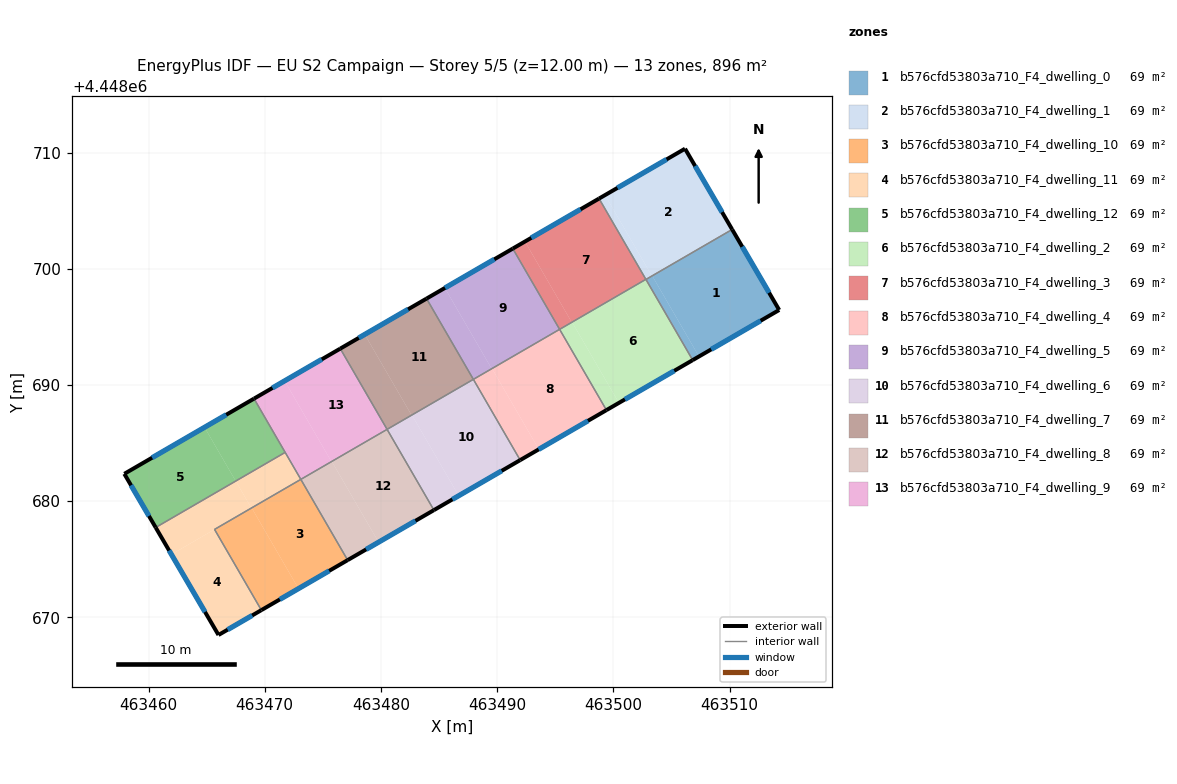
=== STOREY PLAN SPEC (per zone: floor XY polygon, exterior-wall plan segments, windows/doors) ===
zone 1: b576cfd53803a710_F4_dwelling_0  (68.9 m²)
  floor: (463510.23, 4448703.38) (463514.28, 4448696.46) (463507.37, 4448692.45) (463503.35, 4448699.40)
  floor: (463503.35, 4448699.40) (463507.37, 4448692.45) (463506.83, 4448692.14) (463502.81, 4448699.08)
  exterior wall: (463514.28, 4448696.46) – (463510.23, 4448703.38)  [8.0 m]
    window: (463513.41, 4448697.94) – (463511.10, 4448701.90)  [7.9 m²]
  exterior wall: (463506.83, 4448692.14) – (463514.28, 4448696.46)  [8.6 m]
    window: (463508.43, 4448693.06) – (463512.68, 4448695.53)  [8.4 m²]
  interior walls: 2
zone 2: b576cfd53803a710_F4_dwelling_1  (68.9 m²)
  floor: (463506.17, 4448710.33) (463510.22, 4448703.40) (463503.32, 4448699.39) (463499.29, 4448706.34)
  floor: (463499.29, 4448706.34) (463503.32, 4448699.39) (463502.80, 4448699.09) (463498.77, 4448706.04)
  floor: (463510.22, 4448703.40) (463510.23, 4448703.38) (463503.35, 4448699.40) (463503.34, 4448699.41)
  exterior wall: (463510.23, 4448703.38) – (463506.17, 4448710.33)  [8.0 m]
    window: (463509.36, 4448704.87) – (463507.04, 4448708.85)  [7.9 m²]
  exterior wall: (463506.17, 4448710.33) – (463498.77, 4448706.04)  [8.6 m]
    window: (463504.59, 4448709.42) – (463500.36, 4448706.96)  [8.4 m²]
  interior walls: 3
zone 3: b576cfd53803a710_F4_dwelling_10  (68.9 m²)
  floor: (463473.11, 4448681.87) (463477.13, 4448674.93) (463472.90, 4448672.47) (463468.88, 4448679.42)
  floor: (463468.88, 4448679.42) (463472.90, 4448672.47) (463469.71, 4448670.62) (463465.68, 4448677.57)
  exterior wall: (463469.71, 4448670.62) – (463477.14, 4448674.93)  [8.6 m]
    window: (463471.30, 4448671.54) – (463475.54, 4448674.00)  [8.4 m²]
  interior walls: 3
zone 4: b576cfd53803a710_F4_dwelling_11  (69.0 m²)
  floor: (463465.68, 4448677.57) (463469.71, 4448670.62) (463466.02, 4448668.48) (463461.97, 4448675.42)
  floor: (463467.50, 4448681.73) (463468.85, 4448679.41) (463461.97, 4448675.42) (463460.61, 4448677.74)
  floor: (463471.76, 4448684.20) (463473.10, 4448681.88) (463468.85, 4448679.41) (463467.50, 4448681.73)
  exterior wall: (463466.02, 4448668.48) – (463469.71, 4448670.62)  [4.3 m]
    window: (463466.81, 4448668.94) – (463468.92, 4448670.16)  [4.2 m²]
  exterior wall: (463460.61, 4448677.74) – (463466.02, 4448668.48)  [10.7 m]
    window: (463461.77, 4448675.75) – (463464.86, 4448670.46)  [10.5 m²]
  interior walls: 4
zone 5: b576cfd53803a710_F4_dwelling_12  (68.9 m²)
  floor: (463464.82, 4448686.36) (463467.50, 4448681.73) (463460.61, 4448677.74) (463457.91, 4448682.35)
  floor: (463469.08, 4448688.83) (463471.76, 4448684.20) (463467.50, 4448681.73) (463464.82, 4448686.36)
  exterior wall: (463457.91, 4448682.35) – (463460.61, 4448677.74)  [5.3 m]
    window: (463458.49, 4448681.36) – (463460.03, 4448678.72)  [5.2 m²]
  exterior wall: (463469.08, 4448688.83) – (463457.91, 4448682.35)  [12.9 m]
    window: (463466.69, 4448687.44) – (463460.30, 4448683.74)  [12.6 m²]
  interior walls: 2
zone 6: b576cfd53803a710_F4_dwelling_2  (68.9 m²)
  floor: (463502.80, 4448699.09) (463506.83, 4448692.14) (463500.48, 4448688.46) (463496.45, 4448695.41)
  floor: (463496.45, 4448695.41) (463500.48, 4448688.46) (463499.41, 4448687.84) (463495.38, 4448694.79)
  exterior wall: (463499.41, 4448687.84) – (463506.83, 4448692.14)  [8.6 m]
    window: (463501.00, 4448688.76) – (463505.24, 4448691.22)  [8.4 m²]
  interior walls: 4
zone 7: b576cfd53803a710_F4_dwelling_3  (68.9 m²)
  floor: (463498.77, 4448706.04) (463502.80, 4448699.09) (463496.42, 4448695.40) (463492.40, 4448702.35)
  floor: (463492.40, 4448702.35) (463496.42, 4448695.40) (463495.38, 4448694.79) (463491.35, 4448701.74)
  exterior wall: (463498.77, 4448706.04) – (463491.35, 4448701.74)  [8.6 m]
    window: (463497.18, 4448705.12) – (463492.94, 4448702.66)  [8.4 m²]
  interior walls: 3
zone 8: b576cfd53803a710_F4_dwelling_4  (68.9 m²)
  floor: (463495.38, 4448694.79) (463499.41, 4448687.84) (463493.59, 4448684.46) (463489.56, 4448691.42)
  floor: (463489.56, 4448691.42) (463493.59, 4448684.46) (463491.98, 4448683.53) (463487.96, 4448690.48)
  exterior wall: (463491.98, 4448683.53) – (463499.41, 4448687.84)  [8.6 m]
    window: (463493.58, 4448684.46) – (463497.82, 4448686.92)  [8.4 m²]
  interior walls: 3
zone 9: b576cfd53803a710_F4_dwelling_5  (68.9 m²)
  floor: (463491.35, 4448701.74) (463495.38, 4448694.79) (463489.53, 4448691.40) (463485.50, 4448698.35)
  floor: (463485.50, 4448698.35) (463489.53, 4448691.40) (463487.95, 4448690.49) (463483.92, 4448697.43)
  exterior wall: (463491.35, 4448701.74) – (463483.92, 4448697.43)  [8.6 m]
    window: (463489.76, 4448700.82) – (463485.51, 4448698.36)  [8.4 m²]
  interior walls: 3
zone 10: b576cfd53803a710_F4_dwelling_6  (69.0 m²)
  floor: (463487.96, 4448690.49) (463491.98, 4448683.53) (463486.70, 4448680.47) (463482.67, 4448687.42)
  floor: (463482.67, 4448687.42) (463486.70, 4448680.47) (463484.56, 4448679.23) (463480.53, 4448686.18)
  exterior wall: (463484.56, 4448679.23) – (463491.98, 4448683.53)  [8.6 m]
    window: (463486.15, 4448680.15) – (463490.39, 4448682.61)  [8.4 m²]
  interior walls: 3
zone 11: b576cfd53803a710_F4_dwelling_7  (69.0 m²)
  floor: (463483.92, 4448697.43) (463487.95, 4448690.49) (463482.64, 4448687.40) (463478.61, 4448694.35)
  floor: (463478.61, 4448694.35) (463482.64, 4448687.40) (463480.53, 4448686.18) (463476.50, 4448693.13)
  exterior wall: (463483.92, 4448697.43) – (463476.50, 4448693.13)  [8.6 m]
    window: (463482.33, 4448696.51) – (463478.09, 4448694.05)  [8.4 m²]
  interior walls: 3
zone 12: b576cfd53803a710_F4_dwelling_8  (68.9 m²)
  floor: (463480.53, 4448686.18) (463484.56, 4448679.23) (463479.80, 4448676.47) (463475.77, 4448683.42)
  floor: (463475.77, 4448683.42) (463479.80, 4448676.47) (463477.13, 4448674.93) (463473.11, 4448681.87)
  exterior wall: (463477.14, 4448674.93) – (463484.56, 4448679.23)  [8.6 m]
    window: (463478.73, 4448675.85) – (463482.97, 4448678.31)  [8.4 m²]
  interior walls: 3
zone 13: b576cfd53803a710_F4_dwelling_9  (68.9 m²)
  floor: (463476.50, 4448693.13) (463480.53, 4448686.18) (463475.74, 4448683.40) (463471.71, 4448690.35)
  floor: (463471.71, 4448690.35) (463475.74, 4448683.40) (463473.10, 4448681.88) (463469.08, 4448688.83)
  exterior wall: (463476.50, 4448693.13) – (463469.08, 4448688.83)  [8.6 m]
    window: (463474.91, 4448692.21) – (463470.67, 4448689.75)  [8.4 m²]
  interior walls: 4

=== DERIVED (storey summary) ===
Building: EU S2 Campaign
Storey: 5 of 5  (floor level z = 12.00 m)
Storey gross floor area: 896.3 m²
Zones on this storey: 13
  - b576cfd53803a710_F4_dwelling_0: floor 68.9 m²; exterior wall 16.6 m (49.9 m²); 2 window(s) 16.3 m²; WWR 32.7%
  - b576cfd53803a710_F4_dwelling_1: floor 68.9 m²; exterior wall 16.6 m (49.8 m²); 2 window(s) 16.3 m²; WWR 32.7%
  - b576cfd53803a710_F4_dwelling_10: floor 68.9 m²; exterior wall 8.6 m (25.7 m²); 1 window(s) 8.4 m²; WWR 32.7%
  - b576cfd53803a710_F4_dwelling_11: floor 69.0 m²; exterior wall 15.0 m (44.9 m²); 2 window(s) 14.7 m²; WWR 32.7%
  - b576cfd53803a710_F4_dwelling_12: floor 68.9 m²; exterior wall 18.3 m (54.8 m²); 2 window(s) 17.9 m²; WWR 32.7%
  - b576cfd53803a710_F4_dwelling_2: floor 68.9 m²; exterior wall 8.6 m (25.7 m²); 1 window(s) 8.4 m²; WWR 32.7%
  - b576cfd53803a710_F4_dwelling_3: floor 68.9 m²; exterior wall 8.6 m (25.7 m²); 1 window(s) 8.4 m²; WWR 32.7%
  - b576cfd53803a710_F4_dwelling_4: floor 68.9 m²; exterior wall 8.6 m (25.7 m²); 1 window(s) 8.4 m²; WWR 32.7%
  - b576cfd53803a710_F4_dwelling_5: floor 68.9 m²; exterior wall 8.6 m (25.7 m²); 1 window(s) 8.4 m²; WWR 32.7%
  - b576cfd53803a710_F4_dwelling_6: floor 69.0 m²; exterior wall 8.6 m (25.7 m²); 1 window(s) 8.4 m²; WWR 32.7%
  - b576cfd53803a710_F4_dwelling_7: floor 69.0 m²; exterior wall 8.6 m (25.7 m²); 1 window(s) 8.4 m²; WWR 32.7%
  - b576cfd53803a710_F4_dwelling_8: floor 68.9 m²; exterior wall 8.6 m (25.7 m²); 1 window(s) 8.4 m²; WWR 32.7%
  - b576cfd53803a710_F4_dwelling_9: floor 68.9 m²; exterior wall 8.6 m (25.7 m²); 1 window(s) 8.4 m²; WWR 32.7%
Zone adjacency (shared interzone walls):
  - b576cfd53803a710_F4_dwelling_0 ↔ b576cfd53803a710_F4_dwelling_1
  - b576cfd53803a710_F4_dwelling_0 ↔ b576cfd53803a710_F4_dwelling_2
  - b576cfd53803a710_F4_dwelling_1 ↔ b576cfd53803a710_F4_dwelling_2
  - b576cfd53803a710_F4_dwelling_1 ↔ b576cfd53803a710_F4_dwelling_3
  - b576cfd53803a710_F4_dwelling_10 ↔ b576cfd53803a710_F4_dwelling_11
  - b576cfd53803a710_F4_dwelling_10 ↔ b576cfd53803a710_F4_dwelling_8
  - b576cfd53803a710_F4_dwelling_11 ↔ b576cfd53803a710_F4_dwelling_12
  - b576cfd53803a710_F4_dwelling_11 ↔ b576cfd53803a710_F4_dwelling_9
  - b576cfd53803a710_F4_dwelling_12 ↔ b576cfd53803a710_F4_dwelling_9
  - b576cfd53803a710_F4_dwelling_2 ↔ b576cfd53803a710_F4_dwelling_3
  - b576cfd53803a710_F4_dwelling_2 ↔ b576cfd53803a710_F4_dwelling_4
  - b576cfd53803a710_F4_dwelling_3 ↔ b576cfd53803a710_F4_dwelling_5
  - b576cfd53803a710_F4_dwelling_4 ↔ b576cfd53803a710_F4_dwelling_5
  - b576cfd53803a710_F4_dwelling_4 ↔ b576cfd53803a710_F4_dwelling_6
  - b576cfd53803a710_F4_dwelling_5 ↔ b576cfd53803a710_F4_dwelling_7
  - b576cfd53803a710_F4_dwelling_6 ↔ b576cfd53803a710_F4_dwelling_7
  - b576cfd53803a710_F4_dwelling_6 ↔ b576cfd53803a710_F4_dwelling_8
  - b576cfd53803a710_F4_dwelling_7 ↔ b576cfd53803a710_F4_dwelling_9
  - b576cfd53803a710_F4_dwelling_8 ↔ b576cfd53803a710_F4_dwelling_9